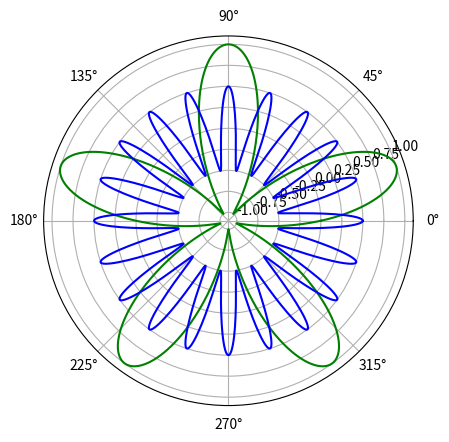

Recreate this plot in Python.
import matplotlib.pyplot as plt
import numpy as np

radius = 1
theta = np.linspace(0, 2*np.pi*radius, 1000)

plt.subplot(111, projection='polar')
plt.plot(theta, np.sin(5*theta), "g-")
plt.plot(theta, 0.5*np.cos(20*theta), "b-")
plt.show()